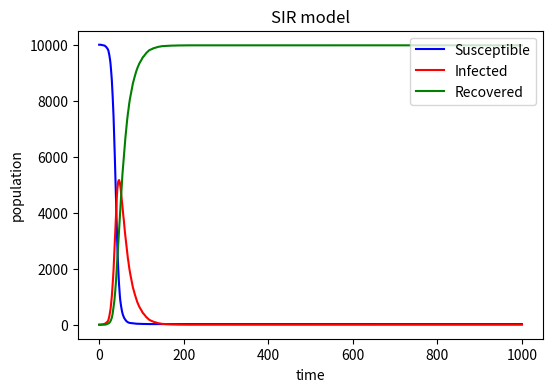

Reproduce this figure in Python. (Note: this script raises an exception after producing the figure.)
#!/usr/bin/env python3
# -*- coding: utf-8 -*-
"""
Created on Fri May 15 11:44:07 2020

@author: gongmeiting
"""

#A simply SIR model
#import necessary libraries
#define the basic variables of the model
#creat arrays for each variables to track how they evolve over time 
#record the output of each time step
#plot the result
#save plots as a file


#import necessary libraries
import numpy as np
import matplotlib.pyplot as plt
#the total population is 10000
#define the basic variables of the model
I=1
#I represents infected people
S=9999
#S represents susceptible individuals 
R=0
#R represents recovered people
N=S+I+R
#N represents total people
beta=0.3
#beta is infection probability
gamma=0.05
#gamma is recovery probability
#creat arrays for each variables to track how they evolve over time 
i=[I]
s=[S]
r=[R]
#loop over 1000 time points
time=1000
for e in range(1,time+1):
    real_beta=beta*I/N
    # For a susceptible individual to be infected,
    # we consider not only the infection rate upon contact (beta), 
    # but also the probability of making contact with an infected individual.
    si=list(np.random.choice(range(2),S,p=[1-real_beta,real_beta])).count(1)
    #si represents the people who are new infected 
    #we choose numbers from range(2) (i.e. 0 or 1) S times,
    #with a probability of 1-real_beta of choosing 0 
    #and a probability of real_beta of choosing 1
    S=S-si
    I=I+si
    ir=list(np.random.choice(range(2),I,p=[1-gamma,gamma])).count(1)
    #ir represents the people who ae new recovered
    #we choose numbers from range(2) (i.e. 0 or 1) I times,
    #with a probability of 1-gamma of choosing 0 
    #and a probability of gamma of choosing 1
    I=I-ir
    R=R+ir
    #add elements to arrays
    s.append(S)
    i.append(I)
    r.append(R)
#set up the dimensions and resolution of plot
plt.figure(figsize=(6,4),dpi =150)
#set up xlabel, ylabel, title etc
plt.xlabel('time')
plt.ylabel('population')
plt.title('SIR model')
plt.plot(list(range(time+1)), s, 'b',label='Susceptible')
plt.plot(list(range(time+1)), i, 'r',label='Infected')
plt.plot(list(range(time+1)), r, 'g',label='Recovered')
legend = plt.legend(loc='upper right')
plt.savefig("SIR",type='png')
plt.show()
#by trial, I find that running the code several times produces different results